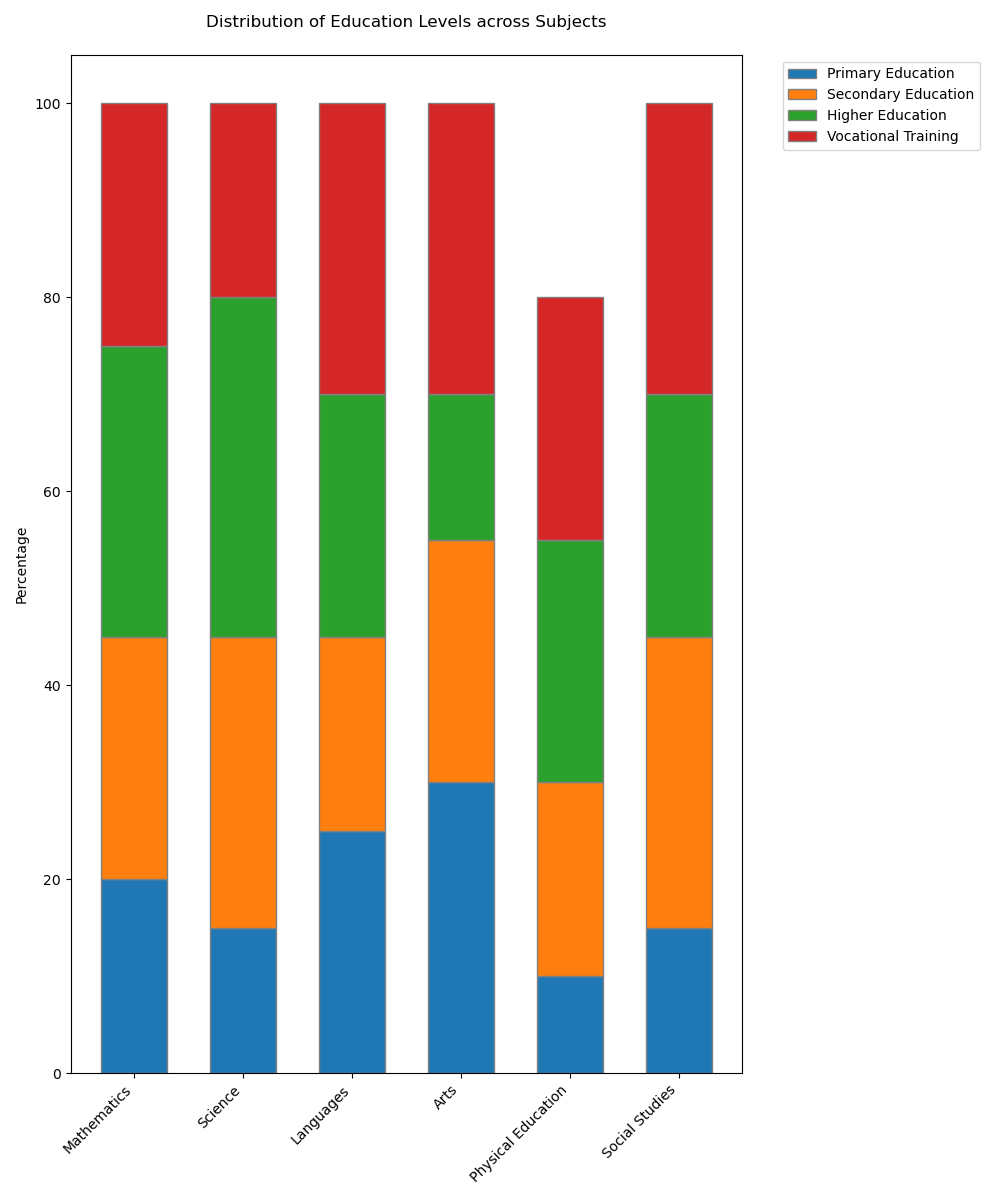

The table this chart was drawn from, first rows:
Categories, Primary Education, Secondary Education, Higher Education, Vocational Training
Mathematics, 20, 25, 30, 25
Science, 15, 30, 35, 20
Languages, 25, 20, 25, 30
Arts, 30, 25, 15, 30
Physical Education, 10, 20, 25, 25
Social Studies, 15, 30, 25, 30
